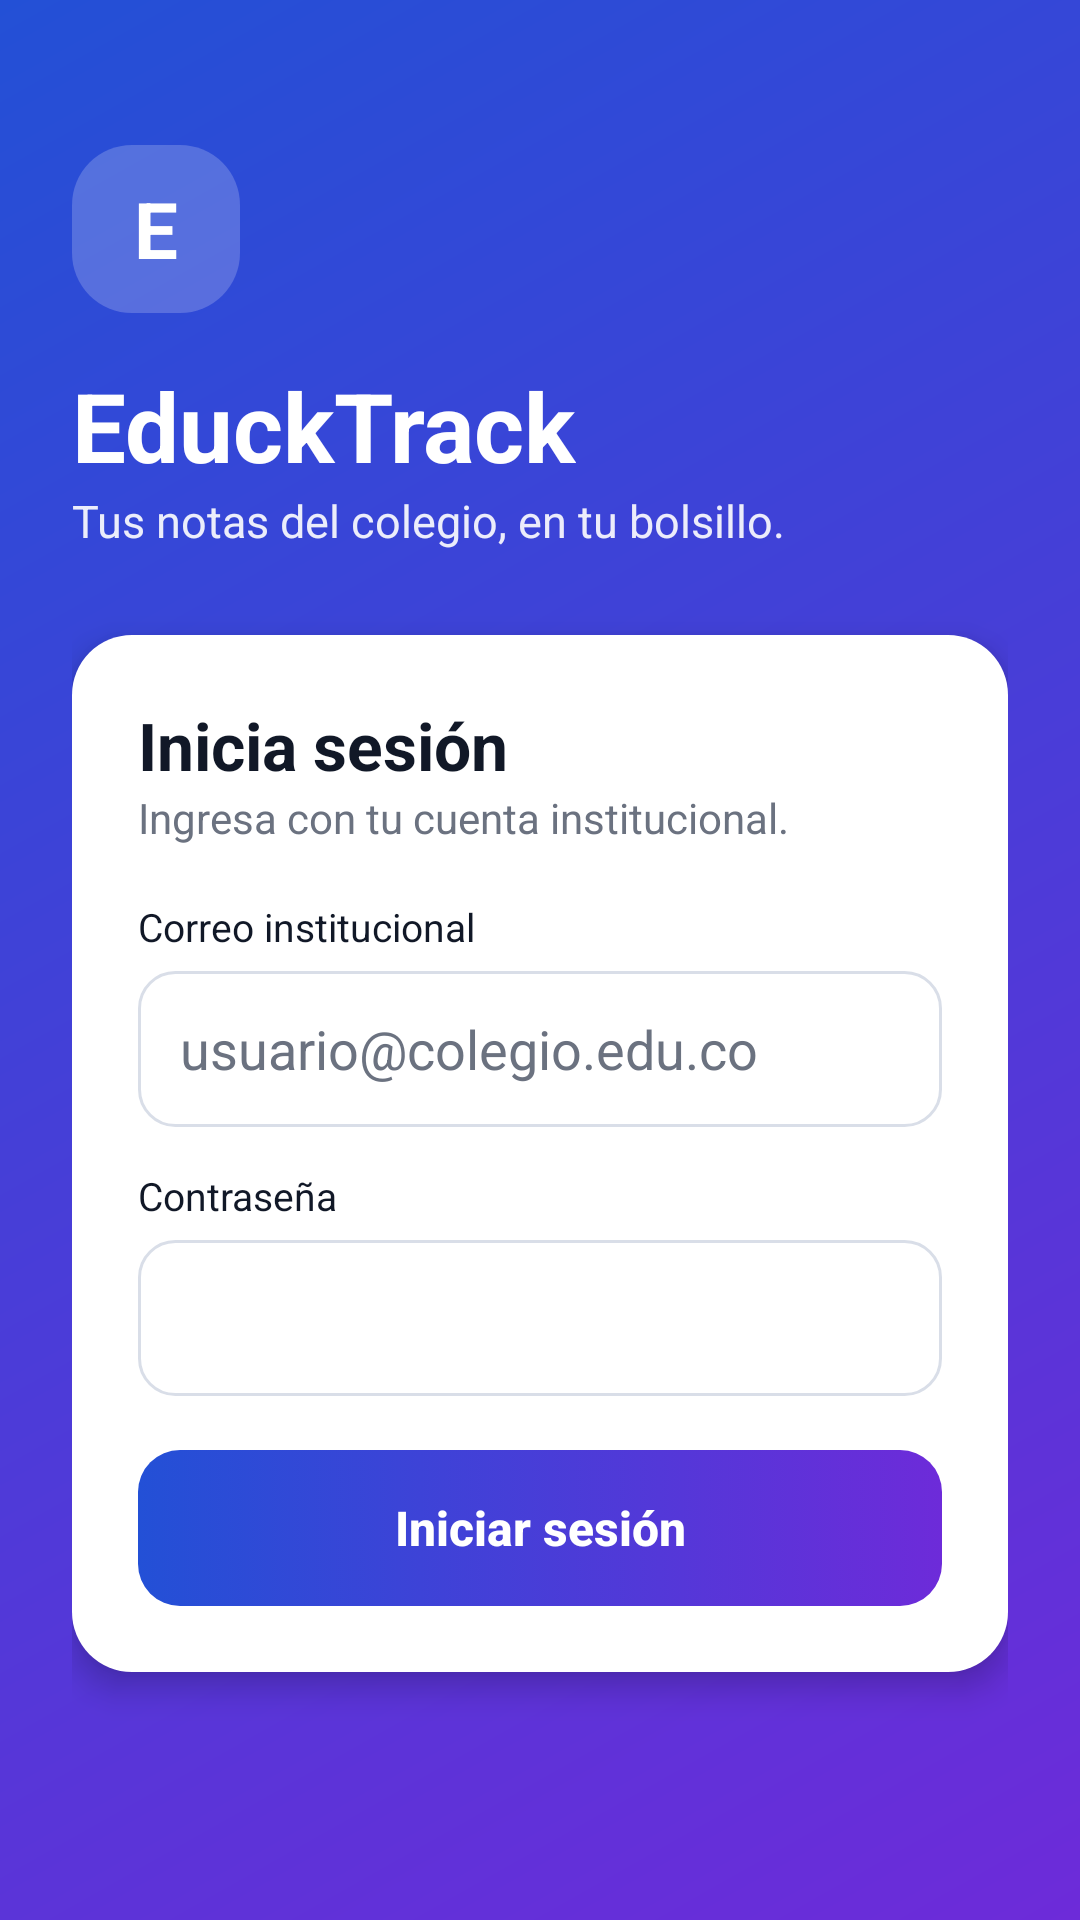

The Android layout XML behind this screen, and the referenced resources:
<!-- AndroidManifest.xml: application theme Tema -->
<!-- res/layout/activity_login.xml -->
<?xml version="1.0" encoding="utf-8"?>
<ScrollView xmlns:android="http://schemas.android.com/apk/res/android"
    android:layout_width="match_parent"
    android:layout_height="match_parent"
    android:background="@drawable/fondo_degradado"
    android:fillViewport="true">

    <LinearLayout
        android:layout_width="match_parent"
        android:layout_height="wrap_content"
        android:gravity="center_vertical"
        android:orientation="vertical"
        android:padding="24dp">

        <TextView
            android:layout_width="56dp"
            android:layout_height="56dp"
            android:background="@drawable/tarjeta"
            android:backgroundTint="#33FFFFFF"
            android:gravity="center"
            android:text="E"
            android:textColor="#FFFFFF"
            android:textSize="26sp"
            android:textStyle="bold" />

        <TextView
            android:layout_width="wrap_content"
            android:layout_height="wrap_content"
            android:layout_marginTop="16dp"
            android:text="@string/app_name"
            android:textColor="#FFFFFF"
            android:textSize="32sp"
            android:textStyle="bold" />

        <TextView
            android:layout_width="wrap_content"
            android:layout_height="wrap_content"
            android:layout_marginBottom="28dp"
            android:text="@string/lema"
            android:textColor="#E6FFFFFF"
            android:textSize="15sp" />

        <LinearLayout
            android:layout_width="match_parent"
            android:layout_height="wrap_content"
            android:background="@drawable/tarjeta"
            android:elevation="6dp"
            android:orientation="vertical"
            android:padding="22dp">

            <TextView
                android:layout_width="wrap_content"
                android:layout_height="wrap_content"
                android:text="@string/titulo_login"
                android:textSize="22sp"
                android:textStyle="bold" />

            <TextView
                android:layout_width="wrap_content"
                android:layout_height="wrap_content"
                android:layout_marginBottom="18dp"
                android:text="@string/subtitulo_login"
                android:textColor="@color/texto_suave" />

            <TextView
                android:layout_width="wrap_content"
                android:layout_height="wrap_content"
                android:labelFor="@+id/correo"
                android:text="@string/correo"
                android:textSize="13sp" />

            <EditText
                android:id="@+id/correo"
                android:layout_width="match_parent"
                android:layout_height="52dp"
                android:layout_marginTop="6dp"
                android:autofillHints="emailAddress"
                android:background="@drawable/campo"
                android:hint="usuario@colegio.edu.co"
                android:inputType="textEmailAddress"
                android:paddingHorizontal="14dp"
                android:textColorHint="@color/texto_suave" />

            <TextView
                android:layout_width="wrap_content"
                android:layout_height="wrap_content"
                android:layout_marginTop="14dp"
                android:labelFor="@+id/contrasena"
                android:text="@string/contrasena"
                android:textSize="13sp" />

            <EditText
                android:id="@+id/contrasena"
                android:layout_width="match_parent"
                android:layout_height="52dp"
                android:layout_marginTop="6dp"
                android:autofillHints="password"
                android:background="@drawable/campo"
                android:imeOptions="actionDone"
                android:inputType="textPassword"
                android:paddingHorizontal="14dp" />

            <TextView
                android:id="@+id/mensaje"
                android:layout_width="match_parent"
                android:layout_height="wrap_content"
                android:layout_marginTop="14dp"
                android:background="@drawable/aviso"
                android:padding="12dp"
                android:textColor="@color/rojo"
                android:visibility="gone" />

            <FrameLayout
                android:layout_width="match_parent"
                android:layout_height="52dp"
                android:layout_marginTop="18dp">

                <Button
                    android:id="@+id/entrar"
                    android:layout_width="match_parent"
                    android:layout_height="match_parent"
                    android:background="@drawable/boton"
                    android:stateListAnimator="@null"
                    android:text="@string/entrar"
                    android:textAllCaps="false"
                    android:textColor="#FFFFFF"
                    android:textSize="16sp"
                    android:textStyle="bold" />

                <ProgressBar
                    android:id="@+id/cargando"
                    style="?android:attr/progressBarStyleSmall"
                    android:layout_width="24dp"
                    android:layout_height="24dp"
                    android:layout_gravity="center_vertical|end"
                    android:layout_marginEnd="16dp"
                    android:elevation="4dp"
                    android:indeterminateTint="#FFFFFF"
                    android:visibility="gone" />
            </FrameLayout>

            <TextView
                android:id="@+id/despertando"
                android:layout_width="match_parent"
                android:layout_height="wrap_content"
                android:layout_marginTop="12dp"
                android:gravity="center"
                android:text="@string/despertando"
                android:textColor="@color/texto_suave"
                android:textSize="13sp"
                android:visibility="gone" />
        </LinearLayout>

        <TextView
            android:id="@+id/servidor"
            android:layout_width="match_parent"
            android:layout_height="wrap_content"
            android:layout_marginTop="18dp"
            android:gravity="center"
            android:textColor="#B3FFFFFF"
            android:textSize="12sp" />
    </LinearLayout>
</ScrollView>
<!-- resources referenced by this layout -->
<resources>
  <color name="rojo">#DC2626</color>
  <color name="texto_suave">#6B7280</color>
  <!-- drawable aviso (drawable) -->
  <?xml version="1.0" encoding="utf-8"?>
  <shape xmlns:android="http://schemas.android.com/apk/res/android">
      <solid android:color="@color/rojo_fondo" />
      <corners android:radius="12dp" />
  </shape>
  <!-- drawable boton (drawable) -->
  <?xml version="1.0" encoding="utf-8"?>
  <selector xmlns:android="http://schemas.android.com/apk/res/android">
      <item android:state_enabled="false">
          <shape><solid android:color="#9AA8E6" /><corners android:radius="14dp" /></shape>
      </item>
      <item>
          <shape><gradient android:angle="0" android:startColor="@color/azul" android:endColor="@color/violeta" /><corners android:radius="14dp" /></shape>
      </item>
  </selector>
  <!-- drawable campo (drawable) -->
  <?xml version="1.0" encoding="utf-8"?>
  <selector xmlns:android="http://schemas.android.com/apk/res/android">
      <item android:state_focused="true">
          <shape><solid android:color="@color/tarjeta" /><corners android:radius="12dp" /><stroke android:width="2dp" android:color="@color/azul" /></shape>
      </item>
      <item>
          <shape><solid android:color="@color/tarjeta" /><corners android:radius="12dp" /><stroke android:width="1dp" android:color="@color/borde" /></shape>
      </item>
  </selector>
  <!-- drawable fondo_degradado (drawable) -->
  <?xml version="1.0" encoding="utf-8"?>
  <shape xmlns:android="http://schemas.android.com/apk/res/android">
      <gradient android:angle="315" android:startColor="@color/azul" android:endColor="@color/violeta" />
  </shape>
  <!-- drawable tarjeta (drawable) -->
  <?xml version="1.0" encoding="utf-8"?>
  <shape xmlns:android="http://schemas.android.com/apk/res/android">
      <solid android:color="@color/tarjeta" />
      <corners android:radius="20dp" />
  </shape>
  <string name="app_name">EduckTrack</string>
  <string name="contrasena">Contraseña</string>
  <string name="correo">Correo institucional</string>
  <string name="despertando">El servidor gratuito se estaba durmiendo: la primera conexión puede tardar hasta 2 minutos.</string>
  <string name="entrar">Iniciar sesión</string>
  <string name="lema">Tus notas del colegio, en tu bolsillo.</string>
  <string name="subtitulo_login">Ingresa con tu cuenta institucional.</string>
  <string name="titulo_login">Inicia sesión</string>
  <style name="Tema" parent="android:Theme.Material.Light.NoActionBar">
          <item name="android:colorPrimary">@color/azul</item>
          <item name="android:colorAccent">@color/violeta</item>
          <item name="android:statusBarColor">@color/azul</item>
          <item name="android:windowBackground">@color/fondo</item>
          <item name="android:textColor">@color/texto</item>
      </style>
  <color name="rojo_fondo">#FEE2E2</color>
  <color name="azul">#2350D6</color>
  <color name="violeta">#6D2BD9</color>
  <color name="tarjeta">#FFFFFF</color>
  <color name="borde">#D9DEE8</color>
  <color name="fondo">#F3F5FB</color>
  <color name="texto">#111827</color>
</resources>
